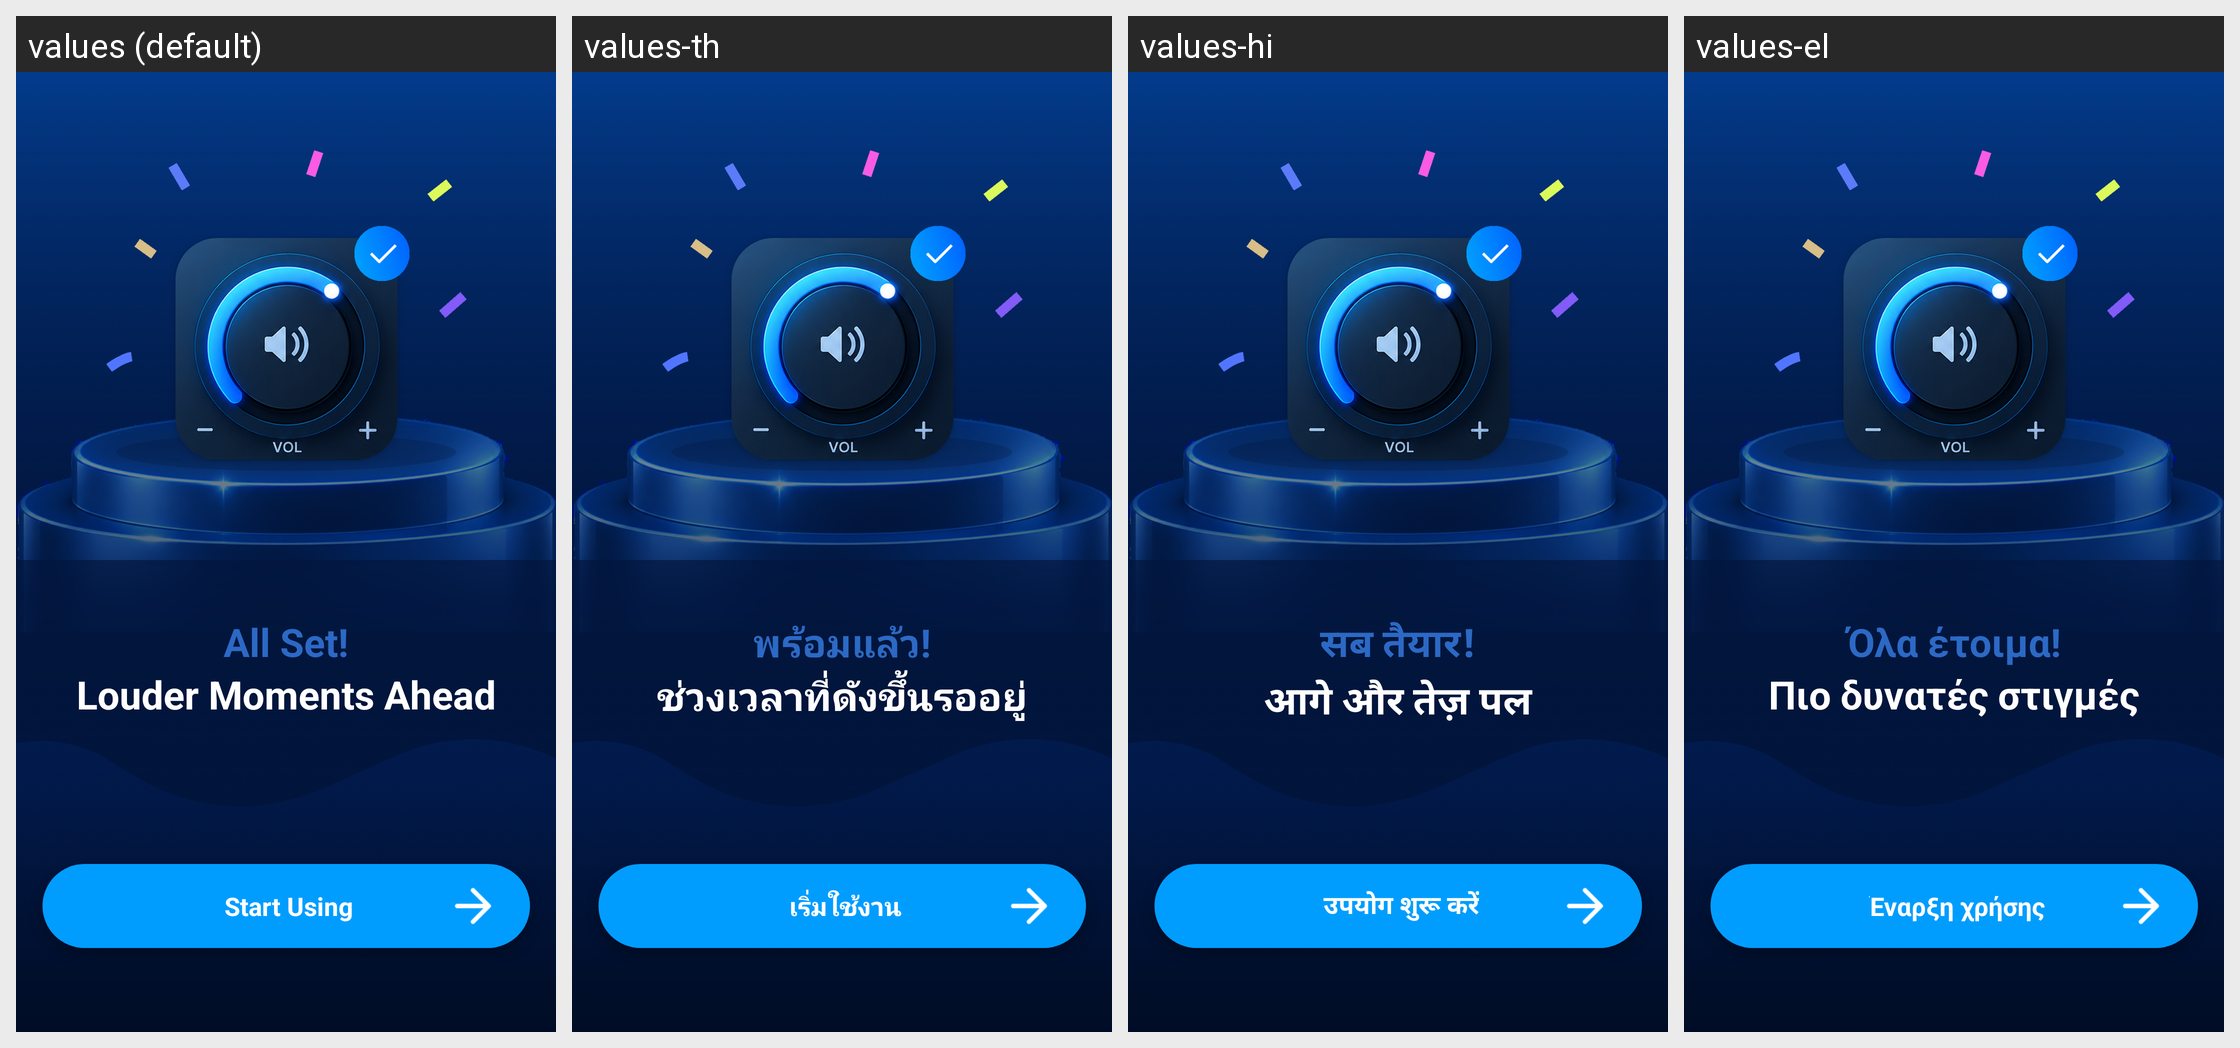

Here is an Android app screen in its default locale and in the app's own translations. Write out the translated-string differences for the strings that appear on this screen.
Android screen res/layout/fragment_guide_complete.xml rendered under 4 locales, left to right: values (default), values-th, values-hi, values-el. Device: Nexus 5 (rendered at 1080×1920; each locale shown at half size, 540×960, under a caption strip naming it); theme Theme.MyApplication.
Other locales in the repository, not shown: values-de, values-es, values-fr, values-hu, values-it, values-ja, values-ko, values-nl, values-pl, values-pt, values-ru, values-sv, values-tr, values-vi, values-zh, values-zh-rTW.
Strings drawn on this screen, with the default value and each locale's value (text and hints the layout hard-codes, and strings that could not be matched under every locale, appear in the picture but are not listed):

guide_complete_title
  values: All Set!
  values-th: พร้อมแล้ว!
  values-hi: सब तैयार!
  values-el: Όλα έτοιμα!

guide_complete_subtitle
  values: Louder Moments Ahead
  values-th: ช่วงเวลาที่ดังขึ้นรออยู่
  values-hi: आगे और तेज़ पल
  values-el: Πιο δυνατές στιγμές

guide_complete_cta
  values: Start Using
  values-th: เริ่มใช้งาน
  values-hi: उपयोग शुरू करें
  values-el: Έναρξη χρήσης
